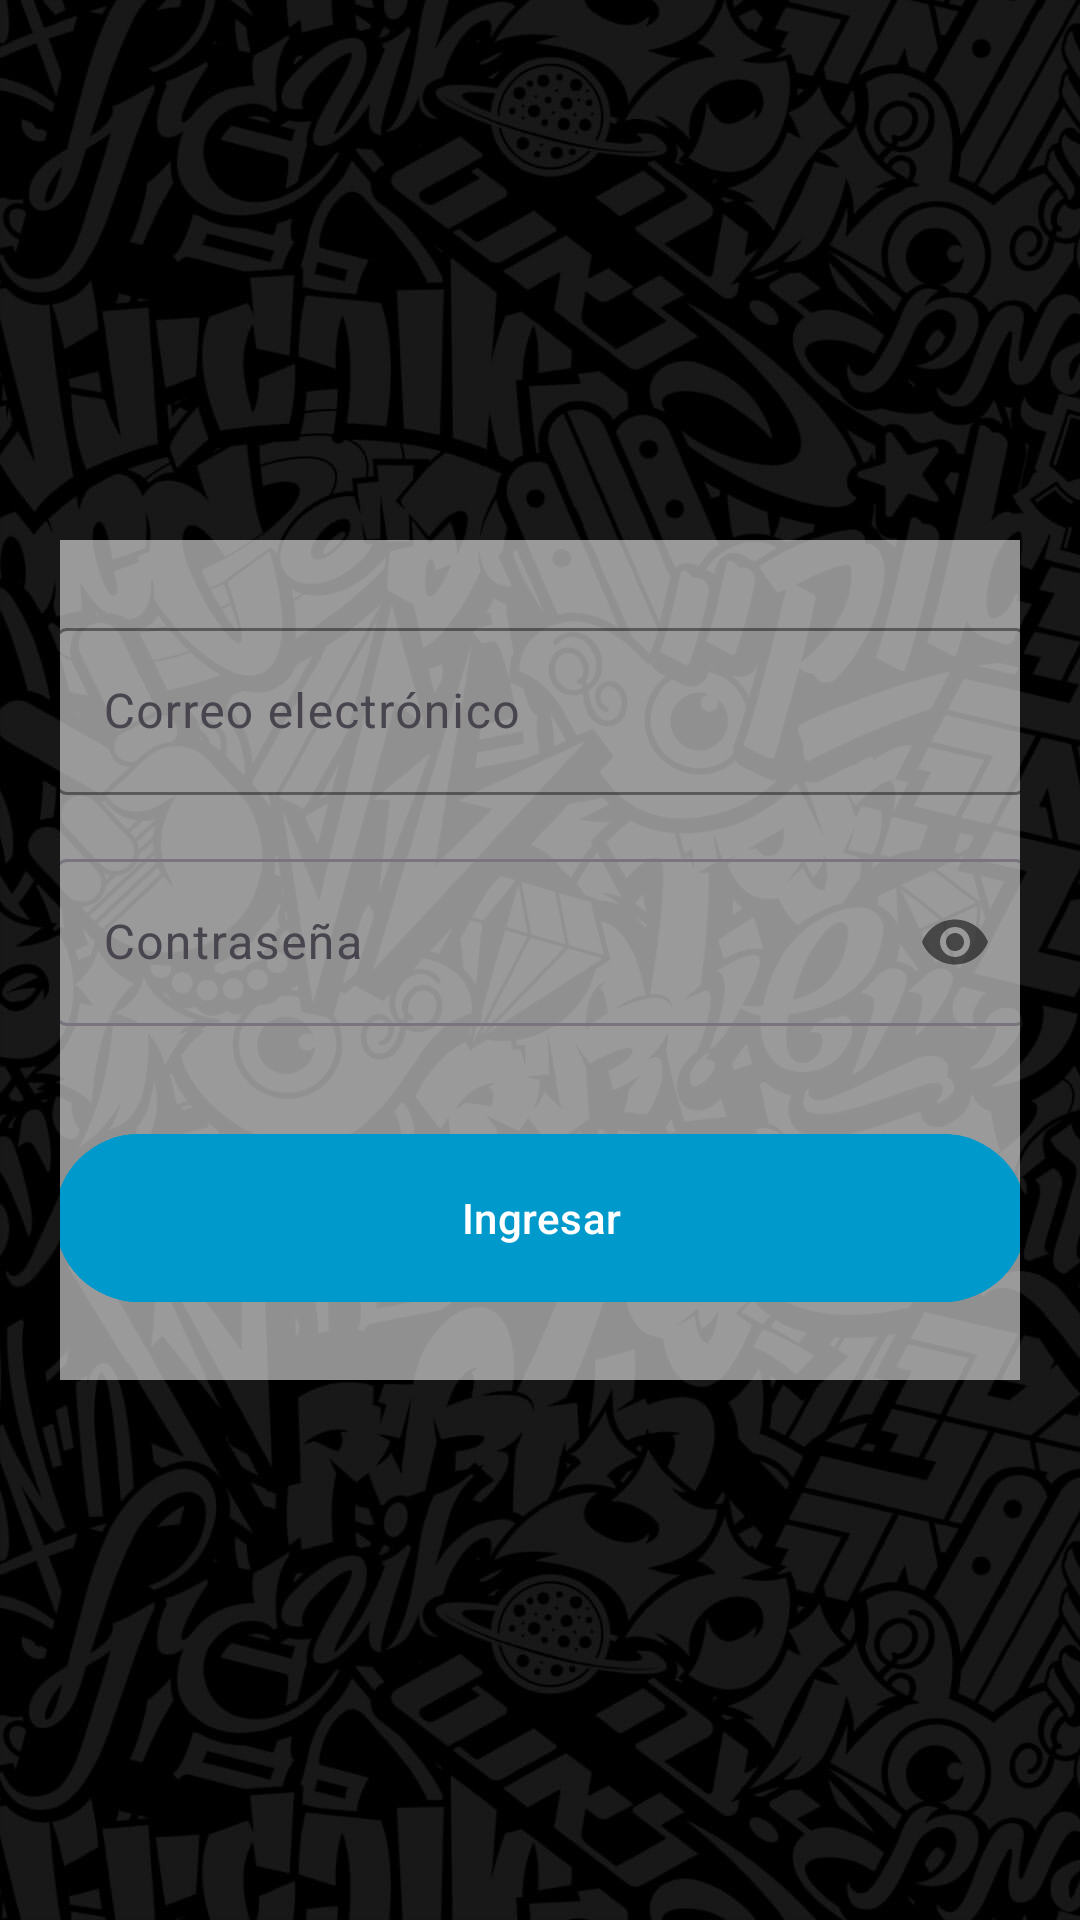

Reconstruct the res/layout file that produces this screen, plus the resources it refers to.
<!-- AndroidManifest.xml: application theme Theme.AppInterface -->
<!-- res/layout/activity_login_vendedor.xml -->
<androidx.constraintlayout.widget.ConstraintLayout
        xmlns:android="http://schemas.android.com/apk/res/android"
        xmlns:app="http://schemas.android.com/apk/res-auto"
        android:layout_width="match_parent"
        android:layout_height="match_parent"
        android:background="@drawable/fondo_oscuro"
        android:padding="20dp">

    
    <FrameLayout
            android:id="@+id/blurContainer"
            android:layout_width="372dp"
            android:layout_height="280dp"
            android:padding="24dp"
            android:background="@drawable/blur_background"
            app:layout_constraintTop_toTopOf="parent"
            app:layout_constraintBottom_toBottomOf="parent"
            app:layout_constraintStart_toStartOf="parent"
            app:layout_constraintEnd_toEndOf="parent">

        <LinearLayout
                android:orientation="vertical"
                android:layout_width="match_parent"
                android:layout_height="wrap_content">

            
            <com.google.android.material.textfield.TextInputLayout
                    android:id="@+id/tilCorreo"
                    android:layout_width="match_parent"
                    android:layout_height="wrap_content"
                    android:hint="Correo electrónico"
                    app:boxStrokeColor="@android:color/holo_blue_dark">

                <com.google.android.material.textfield.TextInputEditText
                        android:id="@+id/txtCorreoVendedor"
                        android:layout_width="match_parent"
                        android:layout_height="wrap_content"/>
            </com.google.android.material.textfield.TextInputLayout>

            
            <com.google.android.material.textfield.TextInputLayout
                    android:id="@+id/tilContrasena"
                    android:layout_width="match_parent"
                    android:layout_height="wrap_content"
                    android:layout_marginTop="16dp"
                    android:hint="Contraseña"
                    app:passwordToggleEnabled="true">

                <com.google.android.material.textfield.TextInputEditText
                        android:id="@+id/txtContrasenaVendedor"
                        android:layout_width="match_parent"
                        android:layout_height="wrap_content"
                        android:inputType="textPassword"/>
            </com.google.android.material.textfield.TextInputLayout>

            
            <com.google.android.material.button.MaterialButton
                    android:id="@+id/btnLogin"
                    android:text="Ingresar"
                    android:layout_width="match_parent"
                    android:layout_height="64dp"
                    android:layout_marginTop="32dp"
                    android:backgroundTint="@android:color/holo_blue_dark"/>

        </LinearLayout>

    </FrameLayout>

</androidx.constraintlayout.widget.ConstraintLayout>
<!-- resources referenced by this layout -->
<resources>
  <!-- drawable blur_background (drawable) -->
  <shape xmlns:android="http://schemas.android.com/apk/res/android"
         android:shape="rectangle">
      <solid android:color="#90FFFFFF"/> 
      <corners android:radius="24dp"/>
  </shape>
  <!-- drawable fondo_oscuro (drawable) -->
  <layer-list xmlns:android="http://schemas.android.com/apk/res/android">
      
      <item android:drawable="@drawable/grafiti"/>
  
      
      <item>
          <shape>
              <solid android:color="#88000000"/>
          </shape>
      </item>
  </layer-list>
  <style name="Theme.AppInterface" parent="Base.Theme.AppInterface" />
  <!-- drawable grafiti: jpg bitmap (drawable, 156015 bytes) -->
  <style name="Base.Theme.AppInterface" parent="Theme.Material3.DayNight.NoActionBar">
  		
  		
  	</style>
</resources>
